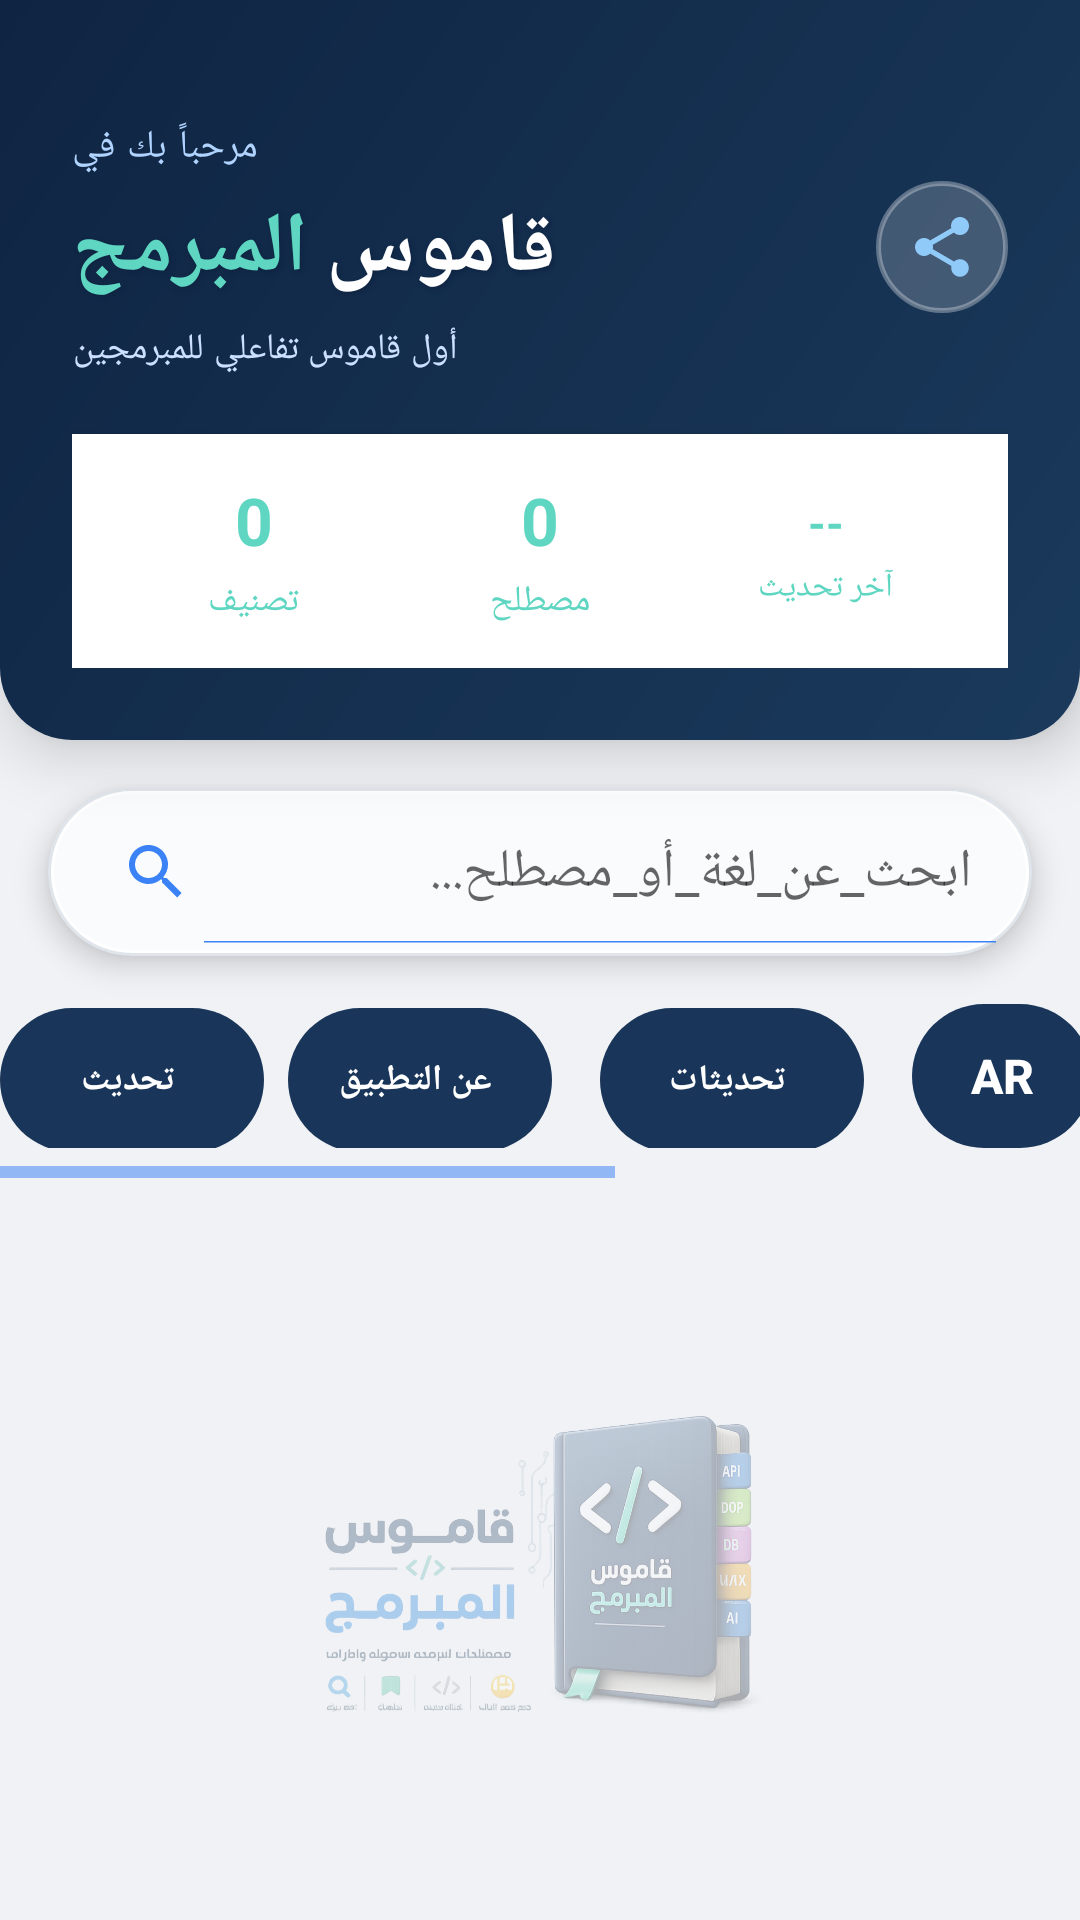

Here is an Android app screen rendered from its layout file. Give the layout XML and the strings, colors and styles it references.
<!-- AndroidManifest.xml: activity theme NoActionBar -->
<!-- res/layout/main.xml -->
<LinearLayout
	xmlns:android="http://schemas.android.com/apk/res/android"
	xmlns:app="http://schemas.android.com/apk/res-auto"
	xmlns:tools="http://schemas.android.com/tools"
	android:layout_width="match_parent"
	android:layout_height="match_parent"
	android:orientation="vertical"
	android:background="@color/background_main">
	<LinearLayout
		android:id="@+id/layout_header"
		android:layout_width="match_parent"
		android:layout_height="wrap_content"
		android:paddingLeft="24dp"
		android:paddingTop="40dp"
		android:paddingRight="24dp"
		android:paddingBottom="24dp"
		android:background="@drawable/header_gradient_pro"
		android:orientation="vertical"
		android:elevation="12dp">
		<LinearLayout
			android:id="@+id/linear316"
			android:layout_width="match_parent"
			android:layout_height="wrap_content"
			android:gravity="center_vertical"
			android:orientation="horizontal">
			<LinearLayout
				android:id="@+id/linear317"
				android:layout_width="0dp"
				android:layout_height="wrap_content"
				android:orientation="vertical"
				android:layout_weight="1">
				<TextView
					android:id="@+id/textview102"
					android:layout_width="wrap_content"
					android:layout_height="wrap_content"
					android:text="مرحباً بك في"
					android:textSize="13sp"
					android:textColor="#B0D4FF"
					android:letterSpacing="0.05" />
				<LinearLayout
					android:id="@+id/linear318"
					android:layout_width="wrap_content"
					android:layout_height="wrap_content"
					android:layout_marginTop="6dp"
					android:orientation="horizontal">
					<TextView
						android:id="@+id/textview8"
						android:layout_width="wrap_content"
						android:layout_height="wrap_content"
						android:text="المبرمج"
						android:textSize="28sp"
						android:textStyle="bold"
						android:textColor="#5ED6C1"
						android:shadowColor="#0F2442"
						android:shadowDx="2"
						android:shadowDy="2"
						android:shadowRadius="4"
						android:letterSpacing="-0.02" />
					<TextView
						android:id="@+id/textview9"
						android:layout_width="wrap_content"
						android:layout_height="wrap_content"
						android:text="قاموس"
						android:textSize="28sp"
						android:textStyle="bold"
						android:textColor="#FFFFFF"
						android:layout_marginStart="6dp"
						android:shadowColor="#0F2442"
						android:shadowDx="2"
						android:shadowDy="2"
						android:shadowRadius="4"
						android:letterSpacing="-0.02" />
				</LinearLayout>
				<TextView
					android:id="@+id/textview10"
					android:layout_width="wrap_content"
					android:layout_height="wrap_content"
					android:layout_marginTop="6dp"
					android:text="أول قاموس تفاعلي للمبرمجين"
					android:textSize="12sp"
					android:textColor="#CCE0FF"
					android:letterSpacing="0.02" />
			</LinearLayout>
			<ImageButton
				android:id="@+id/btn_share"
				android:layout_width="44dp"
				android:layout_height="44dp"
				android:padding="10dp"
				android:background="@drawable/glass_button_bg_pro"
				android:src="@drawable/ic_share"
				android:scaleType="centerInside"
				android:stateListAnimator="@animator/button_scale" />
		</LinearLayout>
		<LinearLayout
			android:id="@+id/linear319"
			android:layout_width="match_parent"
			android:layout_height="wrap_content"
			android:layout_marginTop="20dp"
			android:padding="14dp"
			android:background="#FFFFFF"
			android:gravity="center_horizontal|center_vertical"
			android:orientation="horizontal"
			android:weightSum="3"
			android:elevation="2dp">
			<LinearLayout
				android:id="@+id/linear320"
				android:layout_width="0dp"
				android:layout_height="wrap_content"
				android:gravity="center_horizontal|center_vertical"
				android:orientation="vertical"
				android:layout_weight="1">
				<TextView
					android:id="@+id/stats_categories"
					android:layout_width="wrap_content"
					android:layout_height="wrap_content"
					android:text="0"
					android:textSize="22sp"
					android:textStyle="bold"
					android:textColor="#5ED6C1" />
				<TextView
					android:id="@+id/textview103"
					android:layout_width="wrap_content"
					android:layout_height="wrap_content"
					android:layout_marginTop="4dp"
					android:text="تصنيف"
					android:textSize="12sp"
					android:textColor="#5ED6C1" />
			</LinearLayout>
			<View
				android:id="@+id/view321"
				android:layout_width="2dp"
				android:layout_height="35dp"
				android:background="#FFFFFF" />
			<LinearLayout
				android:id="@+id/linear322"
				android:layout_width="0dp"
				android:layout_height="wrap_content"
				android:gravity="center_horizontal|center_vertical"
				android:orientation="vertical"
				android:layout_weight="1">
				<TextView
					android:id="@+id/stats_terms"
					android:layout_width="wrap_content"
					android:layout_height="wrap_content"
					android:text="0"
					android:textSize="22sp"
					android:textStyle="bold"
					android:textColor="#5ED6C1" />
				<TextView
					android:id="@+id/textview104"
					android:layout_width="wrap_content"
					android:layout_height="wrap_content"
					android:layout_marginTop="4dp"
					android:text="مصطلح"
					android:textSize="12sp"
					android:textColor="#5ED6C1" />
			</LinearLayout>
			<View
				android:id="@+id/view323"
				android:layout_width="2dp"
				android:layout_height="35dp"
				android:background="#FFFFFF" />
			<LinearLayout
				android:id="@+id/linear324"
				android:layout_width="0dp"
				android:layout_height="wrap_content"
				android:gravity="center_horizontal|center_vertical"
				android:orientation="vertical"
				android:layout_weight="1">
				<TextView
					android:id="@+id/stats_last_update"
					android:layout_width="wrap_content"
					android:layout_height="wrap_content"
					android:text="--"
					android:textSize="15sp"
					android:textStyle="bold"
					android:textColor="#5ED6C1" />
				<TextView
					android:id="@+id/textview105"
					android:layout_width="wrap_content"
					android:layout_height="wrap_content"
					android:layout_marginTop="4dp"
					android:text="آخر تحديث"
					android:textSize="11sp"
					android:textColor="#5ED6C1" />
			</LinearLayout>
		</LinearLayout>
	</LinearLayout>
	<LinearLayout
		android:id="@+id/linear_search_container"
		android:layout_width="match_parent"
		android:layout_height="wrap_content"
		android:layout_margin="16dp"
		android:padding="4dp"
		android:background="@drawable/search_bg_pro"
		android:gravity="center_vertical"
		android:orientation="horizontal"
		android:elevation="6dp">
		<SearchView
			android:id="@+id/search_view"
			android:layout_width="match_parent"
			android:layout_height="wrap_content"
			android:queryHint="ابحث_عن_لغة_أو_مصطلح..."
			android:iconifiedByDefault="false" />
	</LinearLayout>
	<HorizontalScrollView
		android:id="@+id/hscroll1"
		android:layout_width="match_parent"
		android:layout_height="wrap_content">
		<LinearLayout
			android:id="@+id/linear325"
			android:layout_width="match_parent"
			android:layout_height="wrap_content"
			android:layout_marginBottom="10dp"
			android:orientation="horizontal"
			android:weightSum="5">
			<Button
				android:id="@+id/btn_refresh_data"
				android:layout_width="0dp"
				android:layout_height="48dp"
				android:background="@drawable/btn_green_gradient"
				android:text=" تحديث"
				android:textSize="12sp"
				android:textStyle="bold"
				android:textColor="#FFFFFF"
				android:layout_weight="1"
				android:layout_marginEnd="8dp"
				android:stateListAnimator="@animator/button_scale" />
			<Button
				android:id="@+id/btn_about"
				android:layout_width="0dp"
				android:layout_height="48dp"
				android:background="@drawable/btn_purple_gradient"
				android:text=" عن التطبيق"
				android:textSize="12sp"
				android:textStyle="bold"
				android:textColor="#FFFFFF"
				android:layout_weight="1"
				android:layout_marginEnd="8dp"
				android:stateListAnimator="@animator/button_scale" />
			<Button
				android:id="@+id/btn_check_update"
				android:layout_width="0dp"
				android:layout_height="48dp"
				android:background="@drawable/btn_blue_gradient"
				android:text=" تحديثات"
				android:textSize="12sp"
				android:textStyle="bold"
				android:textColor="#FFFFFF"
				android:layout_weight="1"
				android:layout_marginStart="8dp"
				android:layout_marginEnd="8dp"
				android:stateListAnimator="@animator/button_scale" />
			<Button
				android:id="@+id/btn_language"
				android:layout_width="60dp"
				android:layout_height="48dp"
				android:layout_marginRight="3dp"
				android:background="@drawable/btn_purple_gradient"
				android:text="ar"
				android:textSize="16sp"
				android:textStyle="bold"
				android:textColor="#FFFFFF"
				android:layout_marginStart="8dp"
				android:stateListAnimator="@animator/button_scale" />
			<Button
				android:id="@+id/btn_favorites"
				android:layout_width="0dp"
				android:layout_height="48dp"
				android:background="@drawable/btn_orange_gradient"
				android:text=" مفضلة"
				android:textSize="12sp"
				android:textStyle="bold"
				android:textColor="#FFFFFF"
				android:layout_weight="1"
				android:layout_marginEnd="8dp"
				android:stateListAnimator="@animator/button_scale" />
			<Button
				android:id="@+id/btn_languages"
				android:layout_width="0dp"
				android:layout_height="48dp"
				android:background="@drawable/btn_blue_gradient"
				android:text=" لغات"
				android:textSize="12sp"
				android:textStyle="bold"
				android:textColor="#FFFFFF"
				android:layout_weight="1"
				android:layout_marginStart="8dp"
				android:layout_marginEnd="8dp"
				android:stateListAnimator="@animator/button_scale" />
			<Button
				android:id="@+id/btn_notifications"
				android:layout_width="60dp"
				android:layout_height="48dp"
				android:background="@drawable/btn_purple_gradient"
				android:text="🔔"
				android:textSize="16sp"
				android:textStyle="bold"
				android:textColor="#FFFFFF"
				android:layout_marginStart="8dp"
				android:stateListAnimator="@animator/button_scale" />
		</LinearLayout>
	</HorizontalScrollView>
	<FrameLayout
		android:id="@+id/frame_layout328"
		android:layout_width="match_parent"
		android:layout_height="match_parent"
		android:layout_marginTop="4dp">
		<ImageView
			android:id="@+id/img_bg_list"
			android:layout_width="match_parent"
			android:layout_height="match_parent"
			android:padding="40dp"
			android:src="@drawable/program"
			android:scaleType="centerInside"
			android:layout_gravity="center_horizontal|center_vertical"
			android:alpha="0.3" />
		<GridView
			android:id="@+id/gridview1"
			android:layout_width="match_parent"
			android:layout_height="match_parent"
			android:padding="10dp"
			android:numColumns="2"
			android:verticalSpacing="14dp"
			android:horizontalSpacing="12dp"
			android:scrollbars="none"
			android:clipToPadding="false"
			android:overScrollMode="never" />
		<ProgressBar
			android:id="@+id/progressBar"
			android:layout_width="56dp"
			android:layout_height="56dp"
			android:indeterminate="true"
			style="?android:progressBarStyle"
			android:layout_gravity="center_horizontal|center_vertical"
			android:indeterminateTint="#5ED6C1"
			android:visibility="gone" />
	</FrameLayout>
</LinearLayout>
<!-- resources referenced by this layout -->
<resources>
  <color name="background_main">#F0F2F5</color>
  <!-- drawable btn_blue_gradient (drawable) -->
  <?xml version="1.0" encoding="utf-8"?>
  <shape xmlns:android="http://schemas.android.com/apk/res/android"
      android:shape="rectangle">
      <gradient
          android:startColor="@color/blue_gradient_start"
          android:endColor="@color/blue_gradient_end"
          android:angle="90" />
      <corners android:radius="30dp" />
  </shape>
  <!-- drawable btn_green_gradient (drawable) -->
  <?xml version="1.0" encoding="utf-8"?>
  <shape xmlns:android="http://schemas.android.com/apk/res/android"
      android:shape="rectangle">
      <gradient
          android:startColor="@color/green_gradient_start"
          android:endColor="@color/green_gradient_end"
          android:angle="90" />
      <corners android:radius="30dp" />
  </shape>
  <!-- drawable btn_orange_gradient (drawable) -->
  <?xml version="1.0" encoding="utf-8"?>
  <shape xmlns:android="http://schemas.android.com/apk/res/android"
      android:shape="rectangle">
      <gradient
          android:startColor="@color/orange_gradient_start"
          android:endColor="@color/orange_gradient_end"
          android:angle="90" />
      <corners android:radius="30dp" />
  </shape>
  <!-- drawable btn_purple_gradient (drawable) -->
  <?xml version="1.0" encoding="utf-8"?>
  <shape xmlns:android="http://schemas.android.com/apk/res/android"
      android:shape="rectangle">
      <gradient
          android:startColor="@color/purple_gradient_start"
          android:endColor="@color/purple_gradient_end"
          android:angle="90" />
      <corners android:radius="30dp" />
  </shape>
  <!-- drawable glass_button_bg_pro (drawable) -->
  <?xml version="1.0" encoding="utf-8"?>
  <shape xmlns:android="http://schemas.android.com/apk/res/android"
      android:shape="oval">
      <solid android:color="#30FFFFFF" />
      <stroke android:width="1.5dp" android:color="#50FFFFFF" />
  </shape>
  <!-- drawable header_gradient_pro (drawable) -->
  <?xml version="1.0" encoding="utf-8"?>
  <shape xmlns:android="http://schemas.android.com/apk/res/android"
      android:shape="rectangle">
      <gradient
          android:startColor="@color/gradient_start"
          android:endColor="@color/gradient_end"
          android:angle="135"
          android:type="linear" />
      <corners
          android:bottomLeftRadius="24dp"
          android:bottomRightRadius="24dp" />
  </shape>
  <style name="NoActionBar" parent="@android:style/Theme.Material.Light.NoActionBar">
          <item name="android:colorPrimary">@color/colorPrimary</item>
          <item name="android:colorPrimaryDark">@color/colorPrimaryDark</item>
          <item name="android:colorAccent">@color/colorAccent</item>
          <item name="android:colorControlHighlight">@color/colorControlHighlight</item>
          <item name="android:colorControlNormal">@color/colorControlNormal</item>
          <item name="android:statusBarColor">@color/statusBarColor</item>
          <item name="android:windowBackground">@color/background_gray</item>
      </style>
  <color name="blue_gradient_start">#193559</color>
  <color name="blue_gradient_end">#193559</color>
  <color name="green_gradient_start">#193559</color>
  <color name="green_gradient_end">#193559</color>
  <color name="orange_gradient_start">#193559</color>
  <color name="orange_gradient_end">#193559</color>
  <color name="purple_gradient_start">#193559</color>
  <color name="purple_gradient_end">#193559</color>
  <color name="gradient_start">#1A3A5C</color>
  <color name="gradient_end">#0F2442</color>
  <color name="colorPrimary">#1A2C3E</color>
  <color name="colorPrimaryDark">#0F1E2D</color>
  <color name="colorAccent">#5ED6C1</color>
  <color name="colorControlHighlight">#5ED6C1</color>
  <color name="colorControlNormal">#3B82F6</color>
  <color name="statusBarColor">#1A2C3E</color>
  <color name="background_gray">#F0F2F5</color>
</resources>
